Run: headless pygame with SDL's dummy video driver; simulated clock (each Clock.tick advances the game by its frame time, no real sleeping); random seed 0; keys injected as events and as key.get_pressed() state; no mouse input.
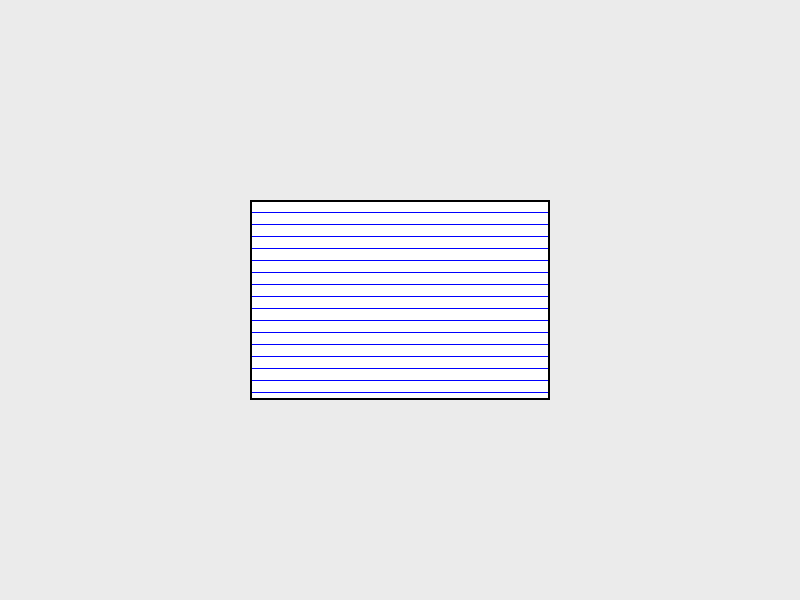
Frame 1 of 4 · flips 1–60 · no input
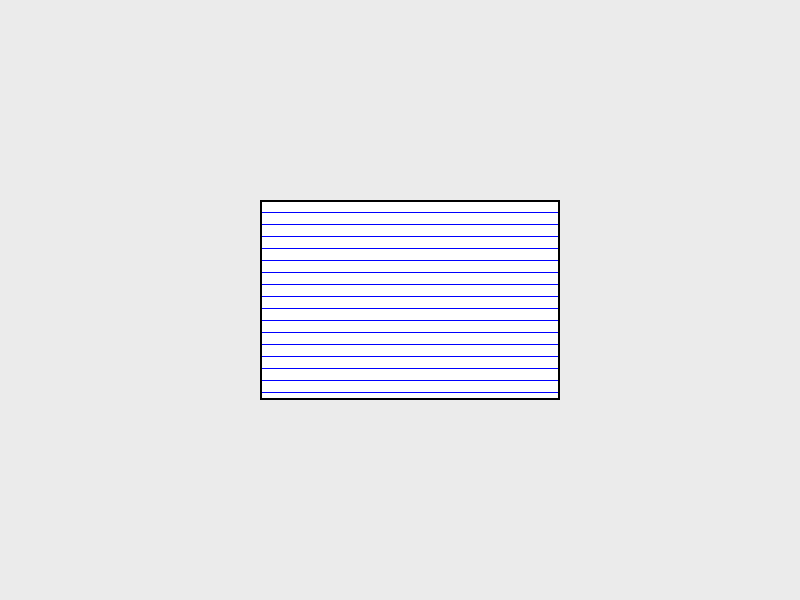
Frame 2 of 4 · flips 61–180 · tapped SPACE, RETURN · held RIGHT (→), D
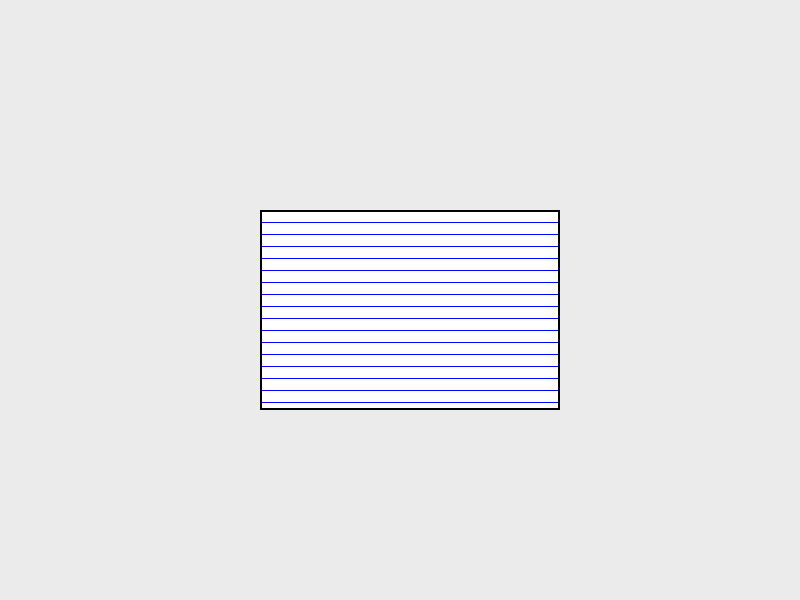
Frame 3 of 4 · flips 181–300 · held DOWN (↓), S
Frame 4 of 4 · flips 301–420 · held LEFT (←), A, UP (↑), W · screen same as frame 1, image omitted

The pygame program that drew these frames:

import pygame


def draw_pattern(screen, rect, pattern):
    surface = pygame.Surface(rect.size)
    surface.fill("white")

    if pattern in (0, 2):
        for y in range(0, rect.height, 12):
            pygame.draw.line(surface, "blue", (0, y), (rect.width - 1, y))

    if pattern in (1, 2):
        for x in range(0, rect.width, 12):
            pygame.draw.line(surface, "blue", (x, 0), (x, rect.height - 1))

    if pattern == 3:
        for x in range(-rect.height, rect.width, 12):
            pygame.draw.line(surface, "blue", (x, 0), (x + rect.height, rect.height))

    screen.blit(surface, rect)
    pygame.draw.rect(screen, "black", rect, 2)


def main():
    pygame.init()

    try:
        screen = pygame.display.set_mode((800, 600))
        clock = pygame.time.Clock()

        x1, y1 = 250, 200
        x2, y2 = 550, 400
        rect = pygame.Rect(x1, y1, x2 - x1, y2 - y1)

        pattern = 0
        running = True

        while running:
            for event in pygame.event.get():
                if event.type == pygame.QUIT:
                    running = False

                elif event.type == pygame.KEYDOWN:
                    if event.key == pygame.K_ESCAPE:
                        running = False
                    elif event.key == pygame.K_LEFT:
                        rect.x -= 10
                    elif event.key == pygame.K_RIGHT:
                        rect.x += 10
                    elif event.key == pygame.K_UP:
                        rect.y -= 10
                    elif event.key == pygame.K_DOWN:
                        rect.y += 10
                    elif event.key == pygame.K_PAGEUP:
                        pattern = (pattern + 1) % 4
                    elif event.key == pygame.K_PAGEDOWN:
                        pattern = (pattern - 1) % 4

            rect.clamp_ip(screen.get_rect())

            screen.fill((235, 235, 235))
            draw_pattern(screen, rect, pattern)

            pygame.display.set_caption(
                f"ЛР № 1 | Узор {pattern + 1}/4 | Стрелки | PgUp/PgDn | Esc"
            )
            pygame.display.flip()
            clock.tick(60)

    finally:
        pygame.quit()


if __name__ == "__main__":
    main()
